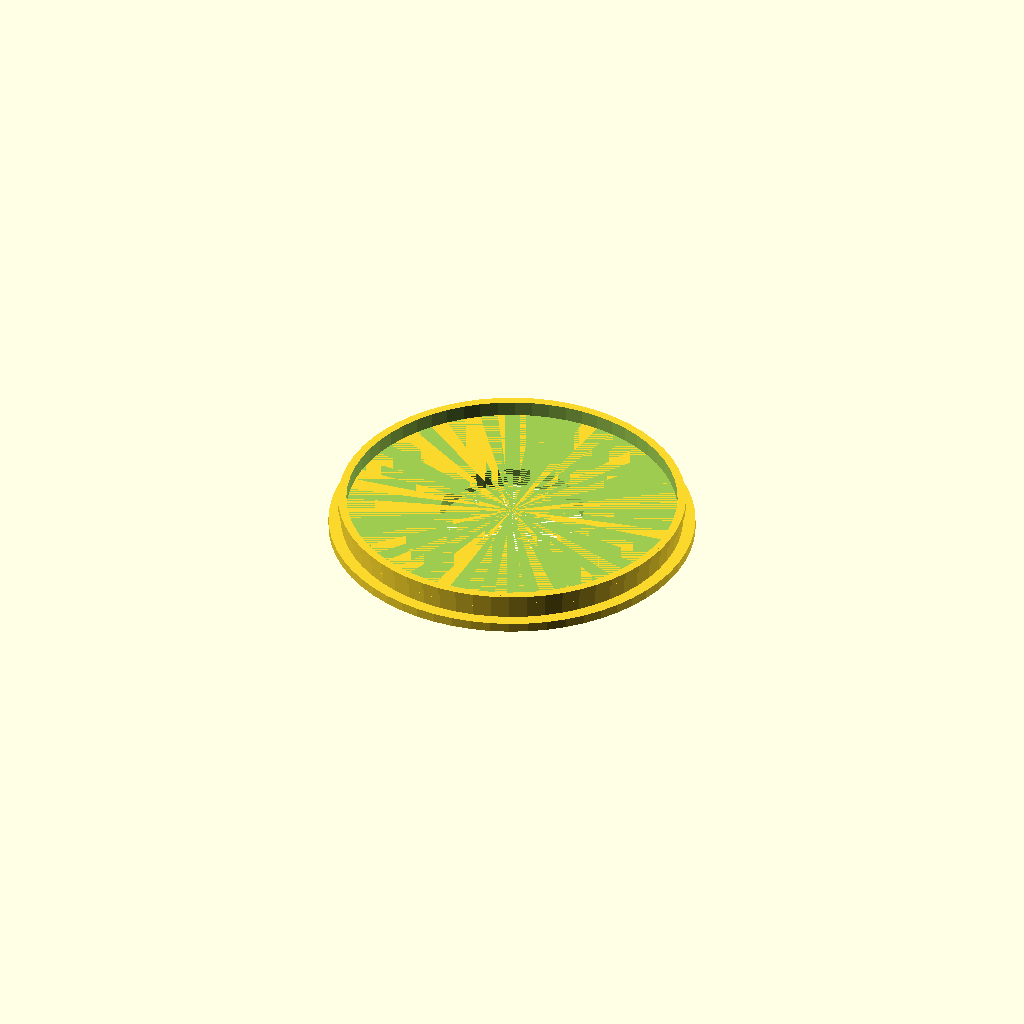
Cell 1: rendered with the file's own defaults.
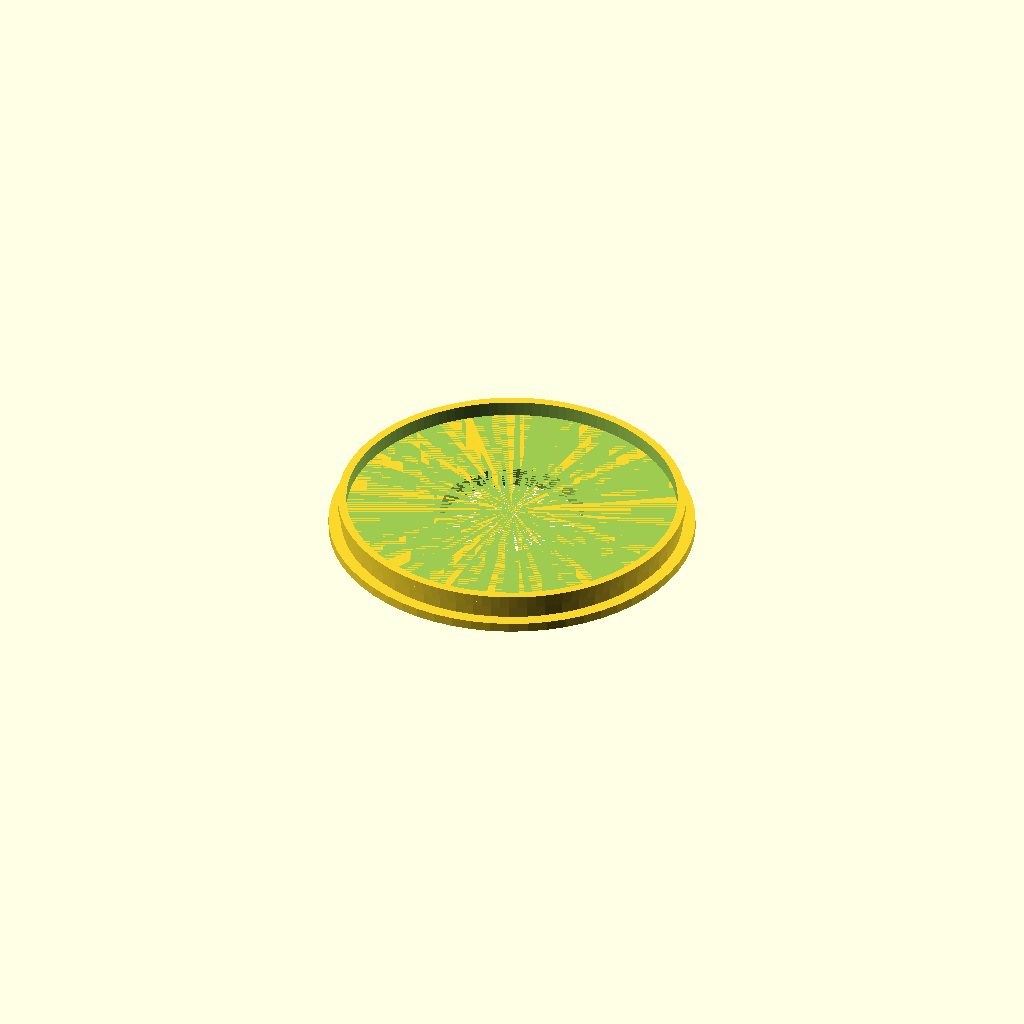
Cell 2: the same model with res = 120.
All cells are drawn from one camera (rotation 55°, 0°, 25°, orthographic, colour scheme Cornfield), so only the parameter changes between them.
The OpenSCAD source (scadFiles/1420998/2205446.scad):
//Bit diameter

in=1.5;

//overhang of tab

tabhang=.75;

//Resolution

res=60;

//Calculation

in2mm=in*25.4;

diatabhang=2*tabhang;



module insert(){

union(){

union(){

    cylinder(2.5, d=97.5, $fn=60);

    translate([0,0,2.5]) cylinder(2.85, d=91, $fn=60);

}

   difference(){ 

       union(){

           translate([0,0,5.35]) cylinder(4, d=91, $fn=res);

           translate([0,0,7.35]) cylinder(2, d=91+diatabhang, $fn=res);

       }

           translate([0,0,5.35]) cylinder(6, d=88, $fn=res); 

}

}

}



difference(){

    insert();

    cylinder(5.35, d=in2mm, $fn=res);

}
Customizer parameters (derived from the source; name, type, default, range or options):
in: number, default 1.5
tabhang: number, default 0.75
res: number, default 60
